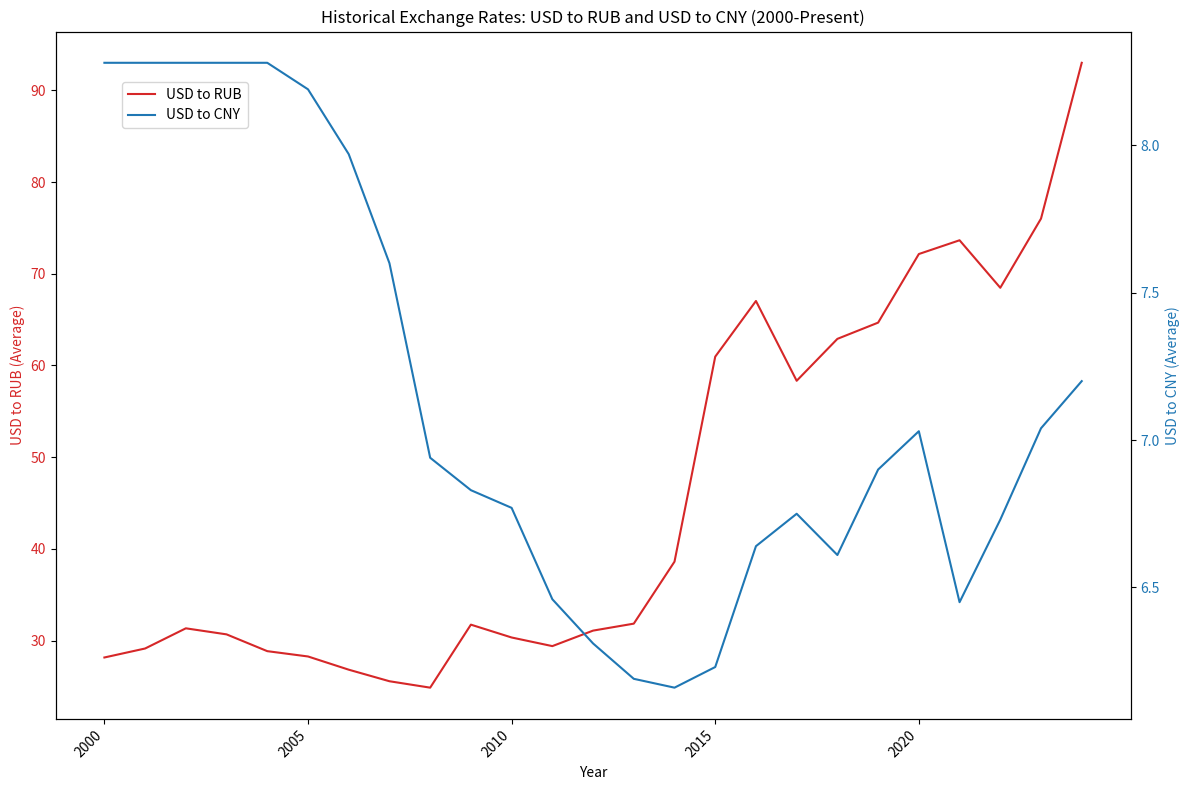

Write Python code to recreate this figure.
import pandas as pd
import matplotlib.pyplot as plt

# Creating a DataFrame with historical exchange rate data from 2000 to 2024.
# The 2025 data is a partial average and not included in the plot to maintain annual consistency.
data = {
    "Year": list(range(2000, 2025)),
    "USD to RUB (Average)": [
        28.16,
        29.14,
        31.34,
        30.68,
        28.85,
        28.27,
        26.83,
        25.57,
        24.87,
        31.74,
        30.34,
        29.40,
        31.09,
        31.85,
        38.61,
        60.96,
        67.03,
        58.33,
        62.90,
        64.67,
        72.15,
        73.65,
        68.47,
        76.01,
        93.00,
    ],
    "USD to CNY (Average)": [
        8.28,
        8.28,
        8.28,
        8.28,
        8.28,
        8.19,
        7.97,
        7.60,
        6.94,
        6.83,
        6.77,
        6.46,
        6.31,
        6.19,
        6.16,
        6.23,
        6.64,
        6.75,
        6.61,
        6.90,
        7.03,
        6.45,
        6.73,
        7.04,
        7.20,
    ],
}
df_exchange_rates = pd.DataFrame(data)

# Create a figure and a set of subplots
fig, ax1 = plt.subplots(figsize=(12, 8))

# Plot USD to RUB on the primary y-axis (ax1)
color = "tab:red"
ax1.set_xlabel("Year")
ax1.set_ylabel("USD to RUB (Average)", color=color)
ax1.plot(
    df_exchange_rates["Year"],
    df_exchange_rates["USD to RUB (Average)"],
    color=color,
    label="USD to RUB",
)
ax1.tick_params(axis="y", labelcolor=color)

# Create a second y-axis (ax2) for the USD to CNY data, sharing the same x-axis
ax2 = ax1.twinx()
color = "tab:blue"
ax2.set_ylabel("USD to CNY (Average)", color=color)
ax2.plot(
    df_exchange_rates["Year"],
    df_exchange_rates["USD to CNY (Average)"],
    color=color,
    label="USD to CNY",
)
ax2.tick_params(axis="y", labelcolor=color)

# Adjust x-axis ticks to show every 5 years for better readability
ax1.set_xticks(range(2000, 2025, 5))
ax1.set_xticklabels(range(2000, 2025, 5), rotation=45, ha="right")

# Add a title and legend
plt.title("Historical Exchange Rates: USD to RUB and USD to CNY (2000-Present)")
fig.legend(loc="upper left", bbox_to_anchor=(0.1, 0.9))

# Adjust plot layout
plt.tight_layout()

# Save the plot to a file
plt.show()
# plt.savefig('usd_exchange_rates_2000_2025_corrected.png')
